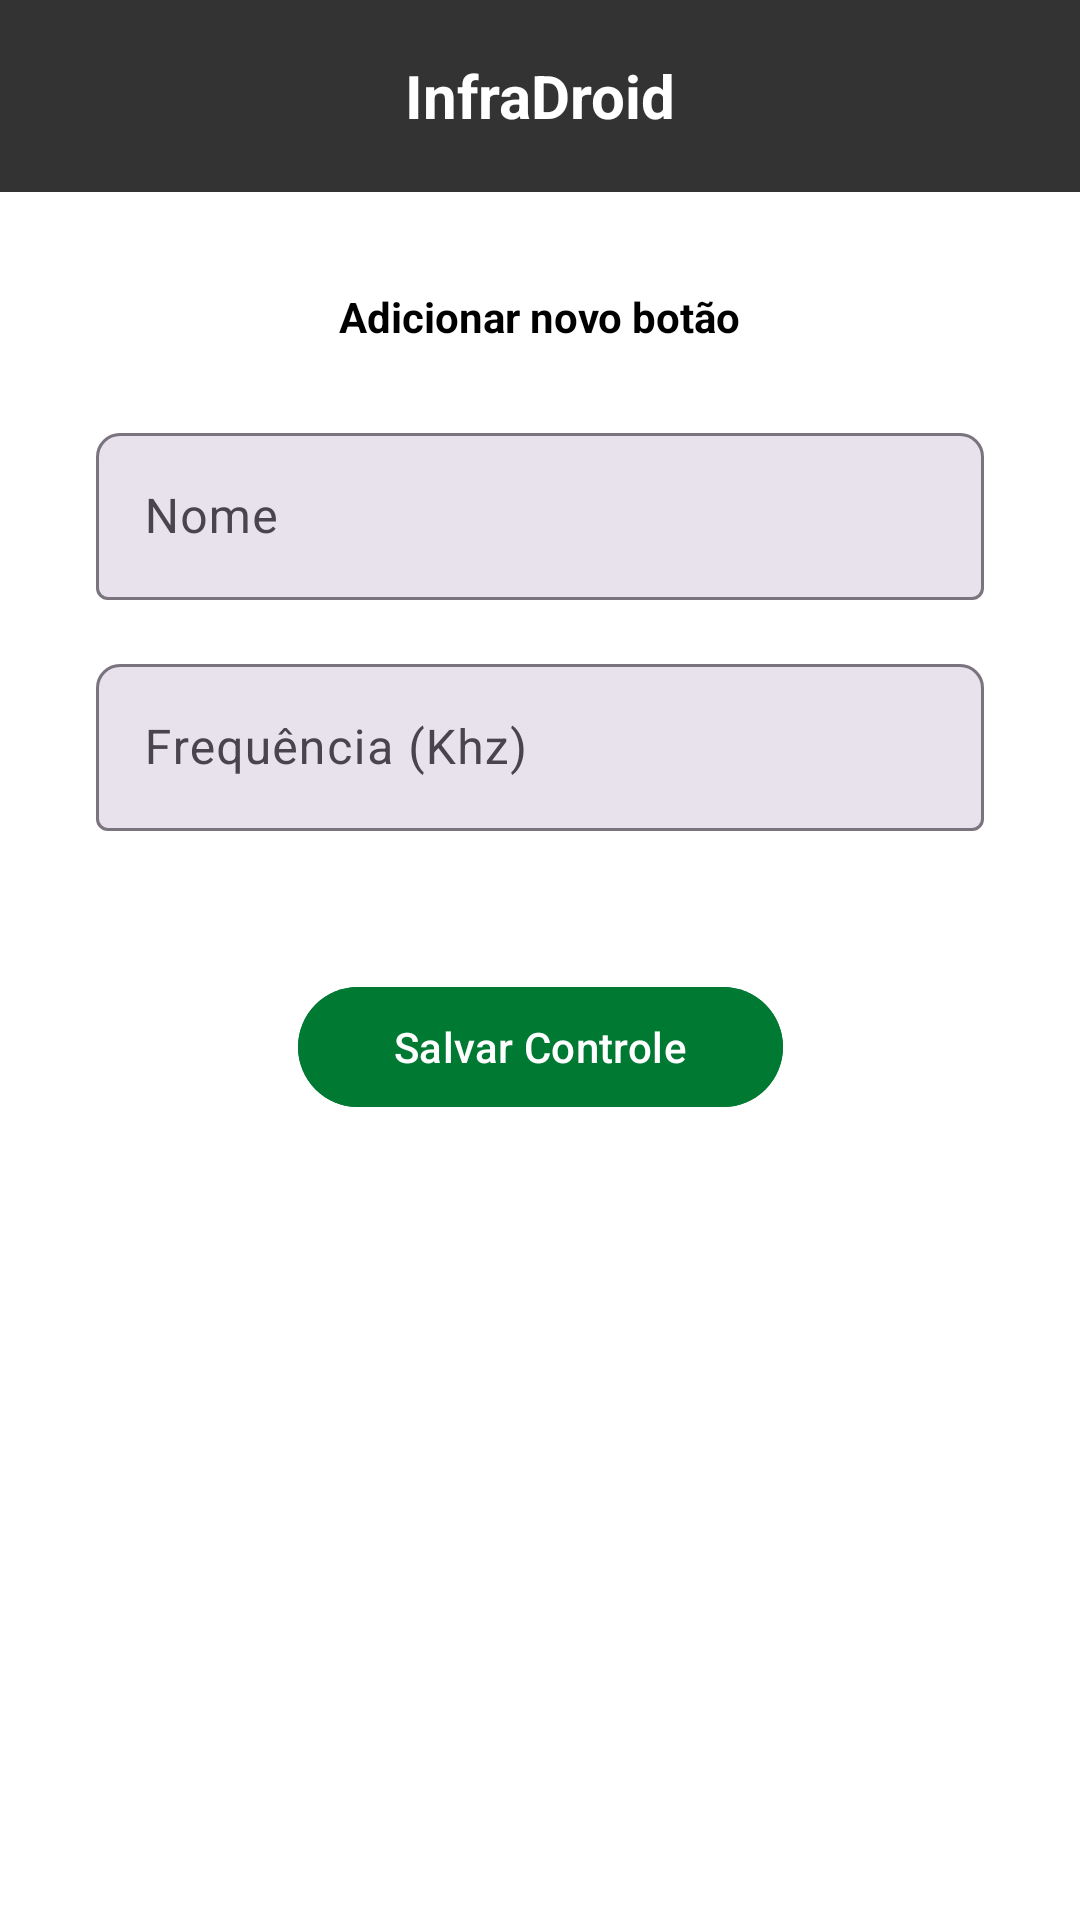

This screen was rendered from an Android layout file. Write that file and the resources it references.
<!-- AndroidManifest.xml: application theme Theme.AppInfraDroid -->
<!-- res/layout/activity_add_controle.xml -->
<?xml version="1.0" encoding="utf-8"?>
<androidx.constraintlayout.widget.ConstraintLayout
    xmlns:android="http://schemas.android.com/apk/res/android"
    xmlns:app="http://schemas.android.com/apk/res-auto"
    xmlns:tools="http://schemas.android.com/tools"
    android:layout_width="match_parent"
    android:layout_height="match_parent"
    android:background="#FFFFFF">

    <com.google.android.material.appbar.AppBarLayout
        android:id="@+id/appBarLayout"
        android:layout_width="match_parent"
        android:layout_height="wrap_content"
        android:background="#333333"
        android:fitsSystemWindows="true"
        app:elevation="0dp"
        app:layout_constraintTop_toTopOf="parent">

        <com.google.android.material.appbar.MaterialToolbar
            android:id="@+id/toolbar"
            android:layout_width="match_parent"
            android:layout_height="?attr/actionBarSize"
            android:background="#333333"
            app:navigationIcon="@drawable/arrow_back"
            app:navigationIconTint="#FFFFFF">

            <TextView
                android:layout_width="wrap_content"
                android:layout_height="wrap_content"
                android:layout_gravity="center"
                android:text="InfraDroid"
                android:textColor="#FFFFFF"
                android:textSize="20sp"
                android:textStyle="bold" />
        </com.google.android.material.appbar.MaterialToolbar>
    </com.google.android.material.appbar.AppBarLayout>

    <TextView
        android:id="@+id/tvTitle"
        android:layout_width="wrap_content"
        android:layout_height="wrap_content"
        android:layout_marginTop="32dp"
        android:text="Adicionar novo botão"
        android:textColor="#000000"
        android:textStyle="bold"
        app:layout_constraintTop_toBottomOf="@id/appBarLayout"
        app:layout_constraintStart_toStartOf="parent"
        app:layout_constraintEnd_toEndOf="parent" />

    <com.google.android.material.textfield.TextInputLayout
        android:id="@+id/tilNome"
        android:layout_width="0dp"
        android:layout_height="wrap_content"
        android:layout_marginTop="24dp"
        android:layout_marginStart="32dp"
        android:layout_marginEnd="32dp"
        android:hint="Nome"
        app:boxBackgroundColor="#E8E2ED"
        app:boxCornerRadiusTopStart="8dp"
        app:boxCornerRadiusTopEnd="8dp"
        app:endIconMode="clear_text"
        app:layout_constraintTop_toBottomOf="@id/tvTitle"
        app:layout_constraintStart_toStartOf="parent"
        app:layout_constraintEnd_toEndOf="parent">

        <com.google.android.material.textfield.TextInputEditText
            android:id="@+id/editNomeControle"
            android:layout_width="match_parent"
            android:layout_height="wrap_content"
            android:textColor="#333333" />
    </com.google.android.material.textfield.TextInputLayout>

    <com.google.android.material.textfield.TextInputLayout
        android:id="@+id/tilFreq"
        android:layout_width="0dp"
        android:layout_height="wrap_content"
        android:layout_marginTop="16dp"
        android:layout_marginStart="32dp"
        android:layout_marginEnd="32dp"
        android:hint="Frequência (Khz)"
        app:boxBackgroundColor="#E8E2ED"
        app:boxCornerRadiusTopStart="8dp"
        app:boxCornerRadiusTopEnd="8dp"
        app:endIconMode="clear_text"
        app:layout_constraintTop_toBottomOf="@id/tilNome"
        app:layout_constraintStart_toStartOf="parent"
        app:layout_constraintEnd_toEndOf="parent">

        <com.google.android.material.textfield.TextInputEditText
            android:id="@+id/editFreqControle"
            android:layout_width="match_parent"
            android:layout_height="wrap_content"
            android:textColor="#333333" />
    </com.google.android.material.textfield.TextInputLayout>

    <com.google.android.material.button.MaterialButton
        android:id="@+id/btnSave"
        android:layout_width="wrap_content"
        android:layout_height="wrap_content"
        android:layout_marginTop="48dp"
        android:backgroundTint="#007A33"
        android:paddingStart="32dp"
        android:paddingEnd="32dp"
        android:text="Salvar Controle"
        android:textAllCaps="false"
        android:textColor="#FFFFFF"
        app:cornerRadius="24dp"
        app:layout_constraintTop_toBottomOf="@id/tilFreq"
        app:layout_constraintStart_toStartOf="parent"
        app:layout_constraintEnd_toEndOf="parent" />

</androidx.constraintlayout.widget.ConstraintLayout>
<!-- resources referenced by this layout -->
<resources>
  <style name="Theme.AppInfraDroid" parent="Base.Theme.AppInfraDroid" />
  <style name="Base.Theme.AppInfraDroid" parent="Theme.Material3.DayNight.NoActionBar">
  
          
          <item name="android:statusBarColor">@color/infra_dark_bg</item>
  
  
          
          <item name="colorPrimary">@color/infra_dark_bg</item>
  
      </style>
  <color name="infra_dark_bg">#262626</color>
</resources>
